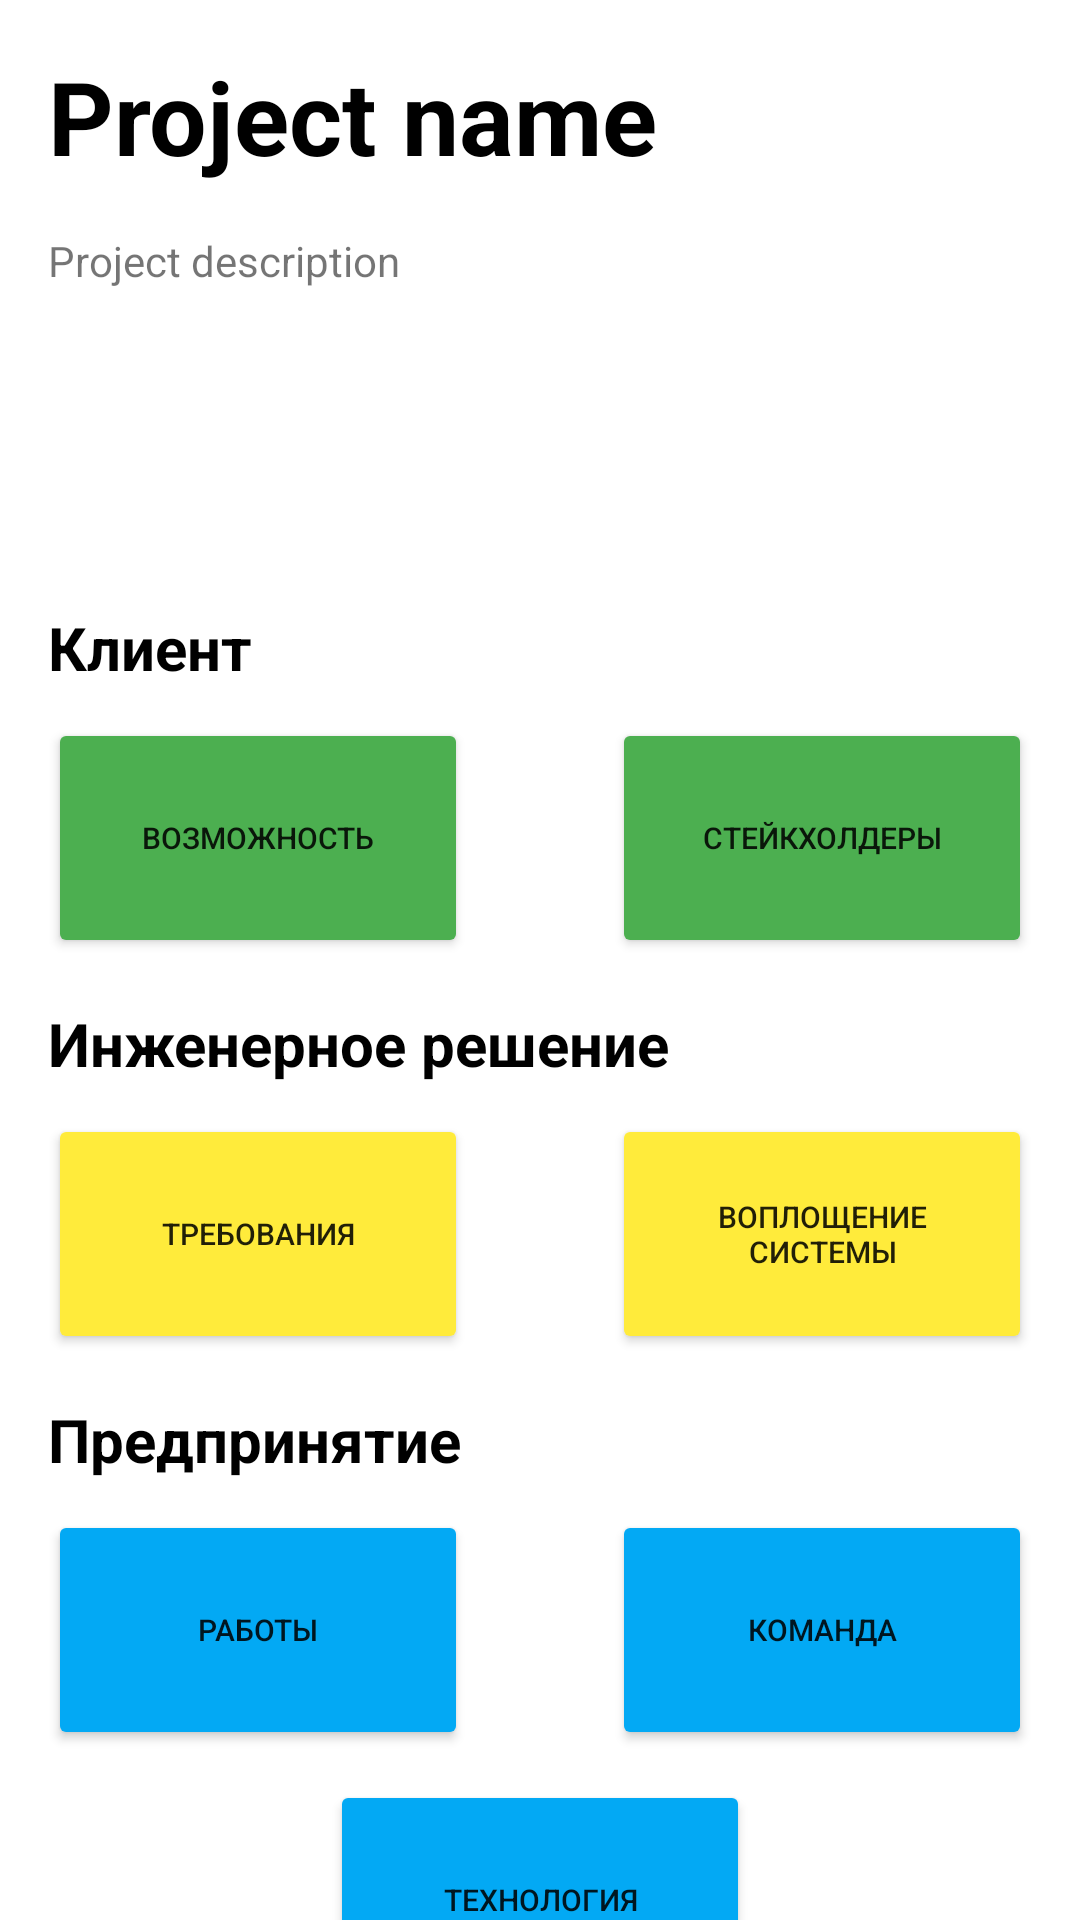

Layout XML and referenced resources for this Android screen:
<!-- AndroidManifest.xml: application theme Theme.SEMAT_app -->
<!-- res/layout/project_overview.xml -->
<?xml version="1.0" encoding="utf-8"?>
<androidx.constraintlayout.widget.ConstraintLayout xmlns:android="http://schemas.android.com/apk/res/android"
    xmlns:app="http://schemas.android.com/apk/res-auto"
    xmlns:tools="http://schemas.android.com/tools"
    android:layout_width="match_parent"
    android:layout_height="match_parent"
    tools:context=".MainActivity">

    <TextView
        android:id="@+id/alpha_title"
        android:layout_width="0dp"
        android:layout_height="wrap_content"
        android:gravity="left"
        android:layout_marginStart="16dp"
        android:layout_marginTop="16dp"
        android:layout_marginEnd="16dp"
        android:text="@string/project_name"
        android:textColor="@color/black"
        android:textSize="34sp"
        android:textStyle="bold"
        app:layout_constraintEnd_toEndOf="parent"
        app:layout_constraintStart_toStartOf="parent"
        app:layout_constraintTop_toTopOf="parent" />

    <TextView
        android:id="@+id/project_description"
        android:layout_width="0dp"
        android:layout_height="120dp"
        android:layout_marginTop="16dp"
        android:gravity="left"
        android:text="@string/project_description"
        app:layout_constraintEnd_toEndOf="@+id/alpha_title"
        app:layout_constraintStart_toStartOf="@+id/alpha_title"
        app:layout_constraintTop_toBottomOf="@+id/alpha_title" />

    <androidx.constraintlayout.widget.ConstraintLayout
        android:id="@+id/alphas"
        android:layout_width="0dp"
        android:layout_height="wrap_content"
        app:layout_constraintEnd_toEndOf="@+id/project_description"
        app:layout_constraintStart_toStartOf="@+id/project_description"
        app:layout_constraintTop_toBottomOf="@+id/project_description">

        <TextView
            android:id="@+id/customer_title"
            android:layout_width="wrap_content"
            android:layout_height="wrap_content"
            android:layout_marginTop="5dp"
            android:text="@string/customer"
            android:textColor="@color/black"
            android:textSize="20sp"
            android:textStyle="bold"
            app:layout_constraintStart_toStartOf="parent"
            app:layout_constraintTop_toTopOf="parent" />

        <Button
            android:id="@+id/opportunity_button"
            android:layout_width="140dp"
            android:layout_height="80dp"
            android:layout_marginTop="10dp"
            android:backgroundTint="#4CAF50"
            android:text="@string/opportunity"
            android:textSize="10sp"
            app:layout_constraintStart_toStartOf="parent"
            app:layout_constraintTop_toBottomOf="@+id/customer_title" />

        <Button
            android:id="@+id/stakeholders_button"
            android:text="@string/stakeholders"
            android:textSize="10sp"
            android:layout_width="140dp"
            android:layout_height="80dp"
            android:layout_marginTop="10dp"
            android:backgroundTint="#4CAF50"
            app:layout_constraintEnd_toEndOf="parent"
            app:layout_constraintTop_toBottomOf="@+id/customer_title" />

        <TextView
            android:id="@+id/solution_title"
            android:layout_width="wrap_content"
            android:layout_height="wrap_content"
            android:layout_marginTop="15dp"
            android:text="@string/solution"
            android:textColor="@color/black"
            android:textSize="20sp"
            android:textStyle="bold"
            app:layout_constraintStart_toStartOf="parent"
            app:layout_constraintTop_toBottomOf="@+id/opportunity_button" />

        <Button
            android:id="@+id/requirements_button"
            android:layout_width="140dp"
            android:layout_height="80dp"
            android:layout_marginTop="10dp"
            android:backgroundTint="#FFEB3B"
            android:text="@string/requirements"
            android:textSize="10sp"
            app:layout_constraintStart_toStartOf="parent"
            app:layout_constraintTop_toBottomOf="@+id/solution_title" />

        <Button
            android:id="@+id/software_system_button"
            android:layout_width="140dp"
            android:layout_height="80dp"
            android:layout_marginTop="10dp"
            android:backgroundTint="#FFEB3B"
            android:text="@string/software_system"
            android:textSize="10sp"
            app:layout_constraintEnd_toEndOf="parent"
            app:layout_constraintTop_toBottomOf="@+id/solution_title" />

        <TextView
            android:id="@+id/endeavor_title"
            android:layout_width="wrap_content"
            android:layout_height="wrap_content"
            android:layout_marginTop="15dp"
            android:text="@string/endeavor"
            android:textColor="@color/black"
            android:textSize="20sp"
            android:textStyle="bold"
            app:layout_constraintStart_toStartOf="parent"
            app:layout_constraintTop_toBottomOf="@+id/requirements_button" />

        <Button
            android:id="@+id/work_button"
            android:layout_width="140dp"
            android:layout_height="80dp"
            android:layout_marginTop="10dp"
            android:backgroundTint="#03A9F4"
            android:text="@string/work"
            android:textSize="10sp"
            app:layout_constraintStart_toStartOf="parent"
            app:layout_constraintTop_toBottomOf="@+id/endeavor_title" />

        <Button
            android:id="@+id/team_button"
            android:layout_width="140dp"
            android:layout_height="80dp"
            android:layout_marginTop="10dp"
            android:backgroundTint="#03A9F4"
            android:text="@string/team"
            android:textSize="10sp"
            app:layout_constraintEnd_toEndOf="parent"
            app:layout_constraintTop_toBottomOf="@+id/endeavor_title" />

        <Button
            android:id="@+id/way_of_working_button"
            android:layout_width="140dp"
            android:layout_height="80dp"
            android:layout_marginTop="10dp"
            android:backgroundTint="#03A9F4"
            android:text="@string/way_of_working"
            android:textSize="10sp"
            app:layout_constraintEnd_toEndOf="parent"
            app:layout_constraintStart_toStartOf="parent"
            app:layout_constraintTop_toBottomOf="@+id/work_button" />

    </androidx.constraintlayout.widget.ConstraintLayout>

</androidx.constraintlayout.widget.ConstraintLayout>
<!-- resources referenced by this layout -->
<resources>
  <string name="customer">Клиент</string>
  <string name="endeavor">Предпринятие</string>
  <string name="opportunity">Возможность</string>
  <string name="project_description">Project description</string>
  <string name="project_name">Project name</string>
  <string name="requirements">Требования</string>
  <string name="software_system">Воплощение системы</string>
  <string name="solution">Инженерное решение</string>
  <string name="stakeholders">Стейкхолдеры</string>
  <string name="team">Команда</string>
  <string name="way_of_working">Технология</string>
  <string name="work">Работы</string>
  <style name="Theme.SEMAT_app" parent="Theme.MaterialComponents.DayNight.DarkActionBar">
          
          <item name="colorPrimary">@color/purple_500</item>
          <item name="colorPrimaryVariant">@color/purple_700</item>
          <item name="colorOnPrimary">@color/white</item>
          
          <item name="colorSecondary">@color/teal_200</item>
          <item name="colorSecondaryVariant">@color/teal_700</item>
          <item name="colorOnSecondary">@color/black</item>
          
          <item name="android:statusBarColor" tools:targetApi="l">?attr/colorPrimaryVariant</item>
          
      </style>
  <!-- not gathered from this repository: default colours our renderer supplied (Android Studio template values) -->
  <color name="purple_500">#FF6200EE</color>
  <color name="purple_700">#FF3700B3</color>
  <color name="teal_200">#FF03DAC5</color>
  <color name="teal_700">#FF018786</color>
  <color name="black">#FF000000</color>
  <color name="white">#FFFFFFFF</color>
</resources>
